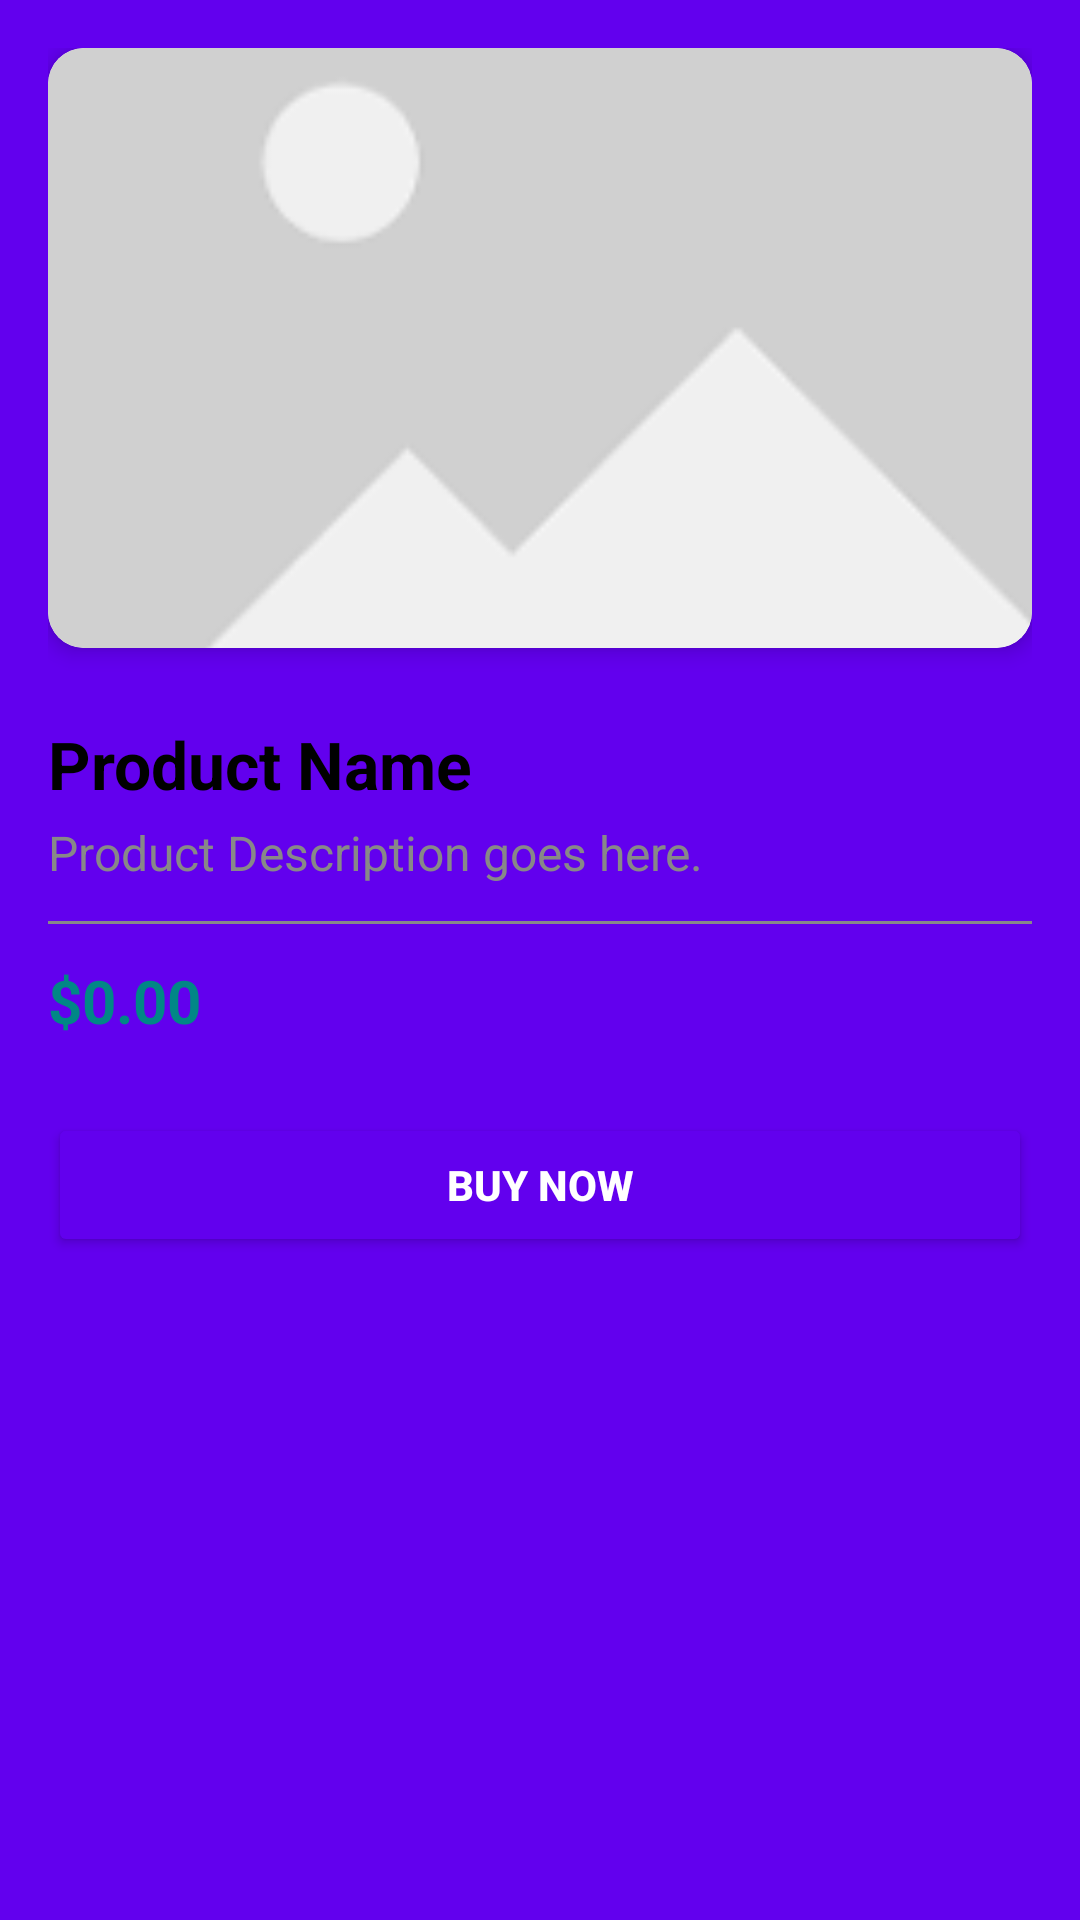

Here is an Android app screen rendered from its layout file. Give the layout XML and the strings, colors and styles it references.
<!-- AndroidManifest.xml: application theme Theme.SolarPowerStation -->
<!-- res/layout/fragment_details.xml -->
<?xml version="1.0" encoding="utf-8"?>
<FrameLayout xmlns:android="http://schemas.android.com/apk/res/android"
    xmlns:app="http://schemas.android.com/apk/res-auto"
    xmlns:tools="http://schemas.android.com/tools"
    android:layout_width="match_parent"
    android:layout_height="match_parent"
    android:background="@color/purple_500"
    tools:context=".DetailsFragment">

    <ScrollView
        android:layout_width="match_parent"
        android:layout_height="match_parent"
        android:padding="16dp">

        <LinearLayout
            android:layout_width="match_parent"
            android:layout_height="wrap_content"
            android:orientation="vertical"
            android:paddingBottom="16dp">

            
            <androidx.cardview.widget.CardView
                android:layout_width="match_parent"
                android:layout_height="wrap_content"
                android:layout_marginBottom="16dp"
                app:cardElevation="4dp"
                app:cardCornerRadius="12dp">

                <ImageView
                    android:id="@+id/detailProductImage"
                    android:layout_width="match_parent"
                    android:layout_height="200dp"
                    android:scaleType="centerCrop"
                    android:src="@drawable/placeholder"
                    android:contentDescription="@string/product_image" />
            </androidx.cardview.widget.CardView>

            
            <TextView
                android:id="@+id/productName"
                android:layout_width="wrap_content"
                android:layout_height="wrap_content"
                android:text="@string/product_name"
                android:textSize="22sp"
                android:textColor="@color/black"
                android:textStyle="bold"
                android:layout_marginTop="8dp"
                android:layout_marginBottom="4dp" />

            
            <TextView
                android:id="@+id/productDescription"
                android:layout_width="match_parent"
                android:layout_height="wrap_content"
                android:text="@string/product_description_goes_here"
                android:textSize="16sp"
                android:textColor="@color/nav_item_inactive"
                android:lineSpacingExtra="4dp"
                android:layout_marginBottom="12dp" />

            
            <View
                android:layout_width="match_parent"
                android:layout_height="1dp"
                android:background="@color/nav_item_inactive"
                android:layout_marginBottom="12dp" />

            
            <TextView
                android:id="@+id/productPrice"
                android:layout_width="wrap_content"
                android:layout_height="wrap_content"
                android:text="@string/_0_00"
                android:textSize="20sp"
                android:textColor="@color/teal_700"
                android:textStyle="bold"
                android:layout_marginBottom="16dp" />

            
            <Button
                android:id="@+id/buyNowButton"
                android:layout_width="match_parent"
                android:layout_height="wrap_content"
                android:text="@string/buy_now"
                android:textColor="@color/white"
                android:backgroundTint="@color/purple_500"
                android:textStyle="bold"
                android:paddingVertical="10dp"
                android:layout_marginTop="8dp"
                android:contentDescription="@string/buying_now"
                android:fontFamily="sans-serif-medium" />
        </LinearLayout>
    </ScrollView>
</FrameLayout>
<!-- resources referenced by this layout -->
<resources>
  <color name="black">#FF000000</color>
  <color name="nav_item_inactive">#FF888888</color>
  <color name="purple_500">#FF6200EE</color>
  <color name="teal_700">#FF018786</color>
  <color name="white">#FFFFFFFF</color>
  <!-- drawable placeholder: png bitmap (drawable, 1702 bytes) -->
  <string name="_0_00">$0.00</string>
  <string name="buy_now">Buy Now</string>
  <string name="buying_now">Buy Now</string>
  <string name="product_description_goes_here">Product Description goes here.</string>
  <string name="product_image">product_image</string>
  <string name="product_name">Product Name</string>
  <style name="Theme.SolarPowerStation" parent="android:Theme.Material.Light.NoActionBar" />
</resources>
